Run: headless pygame with SDL's dummy video driver; simulated clock (each Clock.tick advances the game by its frame time, no real sleeping); random seed 0; keys injected as events and as key.get_pressed() state; no mouse input.
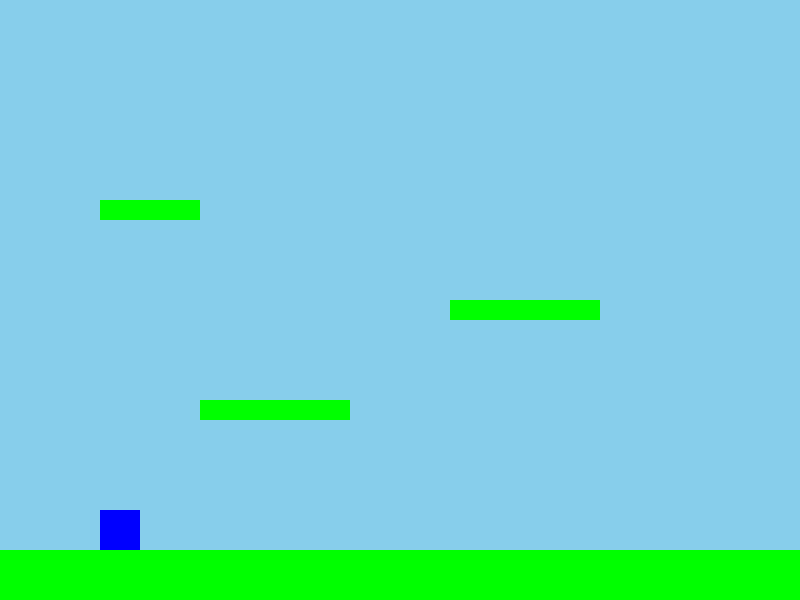
Frame 1 of 4 · flips 1–60 · no input
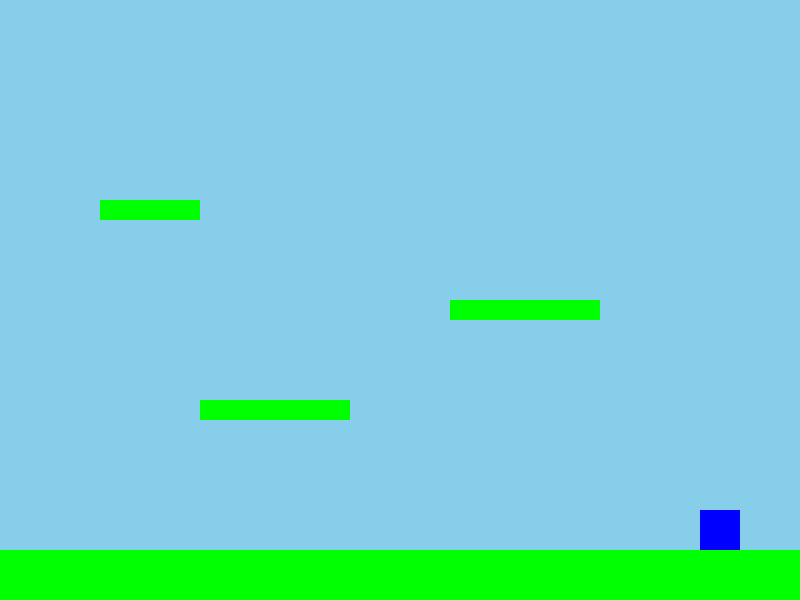
Frame 2 of 4 · flips 61–180 · tapped SPACE, RETURN · held RIGHT (→), D
Frame 3 of 4 · flips 181–300 · held DOWN (↓), S · screen unchanged from frame 2, image omitted
Frame 4 of 4 · flips 301–420 · held LEFT (←), A, UP (↑), W · screen same as frame 1, image omitted

The pygame program that drew these frames:

# NH pygame experiment
import pygame

# 1. Initialize Pygame
pygame.init()

# Constants
SCREEN_WIDTH, SCREEN_HEIGHT = 800, 600
FPS = 60
GRAVITY = 0.8
JUMP_HEIGHT = -16
PLAYER_SPEED = 5

# Colors
WHITE = (255, 255, 255)
BLUE = (0, 0, 255)
GREEN = (0, 255, 0)
SKY_BLUE = (135, 206, 235)

# Setup Window
screen = pygame.display.set_mode((SCREEN_WIDTH, SCREEN_HEIGHT))
pygame.display.set_caption("Basic Pygame Platformer")
clock = pygame.time.Clock()

# Player Class
class Player:
    def __init__(self):
        self.rect = pygame.Rect(100, 500, 40, 40)
        self.vel_y = 0
        self.on_ground = False

    def update(self, platforms):
        # Movement
        keys = pygame.key.get_pressed()
        if keys[pygame.K_LEFT]:
            self.rect.x -= PLAYER_SPEED
        if keys[pygame.K_RIGHT]:
            self.rect.x += PLAYER_SPEED
        
        # Jump logic
        if keys[pygame.K_SPACE] and self.on_ground:
            self.vel_y = JUMP_HEIGHT
            self.on_ground = False

        # Apply Gravity
        self.vel_y += GRAVITY
        self.rect.y += self.vel_y

        # Collision with Platforms
        self.on_ground = False
        for plat in platforms:
            if self.rect.colliderect(plat):
                if self.vel_y > 0: # Falling down
                    self.rect.bottom = plat.top
                    self.vel_y = 0
                    self.on_ground = True
                elif self.vel_y < 0: # Hitting ceiling
                    self.rect.top = plat.bottom
                    self.vel_y = 0

    def draw(self):
        pygame.draw.rect(screen, BLUE, self.rect)

# 2. Main Game Loop
player = Player()
# Create floor and some floating platforms
platforms = [
    pygame.Rect(0, 550, 800, 50), # Floor
    pygame.Rect(200, 400, 150, 20),
    pygame.Rect(450, 300, 150, 20),
    pygame.Rect(100, 200, 100, 20)
]

running = True
while running:
    # Event Handling
    for event in pygame.event.get():
        if event.type == pygame.QUIT:
            running = False

    # Update Logic
    player.update(platforms)

    # Rendering
    screen.fill(SKY_BLUE)
    for plat in platforms:
        pygame.draw.rect(screen, GREEN, plat)
    player.draw()

    pygame.display.update()
    clock.tick(FPS)

pygame.quit()
